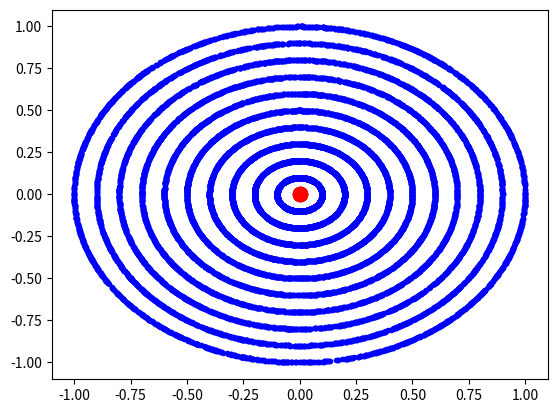

Write Python code to recreate this figure.
"""
Generates concentric circles of random uniformly distributed points. 
"""

import numpy as np
import matplotlib.pyplot as plt


#****************************************************
# number of points to generate on each circle
# number of concentric circles to generate
nPoints = 2000
nCircles = 10

for i in np.linspace(0.1,1.0,nCircles):
    # generates randomly distributed theta points at various r
    r = np.ones(nPoints)*i
    theta = np.random.uniform(0,2*np.pi,nPoints) 
    
    # converts polar coords points to cartesian coords points
    x = r*np.cos(theta)
    y = r*np.sin(theta)
    
    # plots distribution of points
    plt.plot([0],[0],'ro',markersize=10)
    plt.plot(x,y,'b.')
    plt.xlim(-1.1,1.1)
    plt.ylim(-1.1,1.1)
#****************************************************